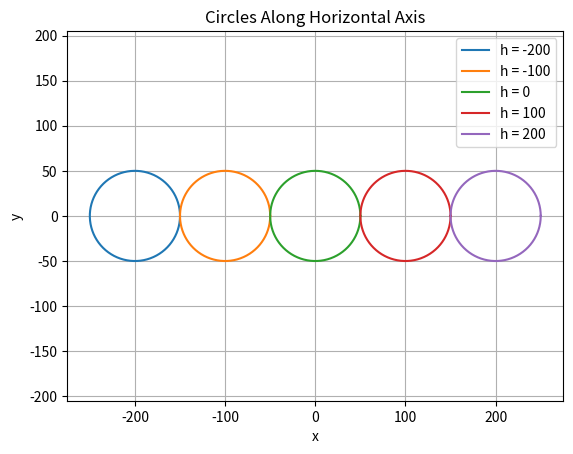

Recreate this plot in Python.
import numpy as np
import matplotlib.pyplot as plt

# Horizontal center positions
h_values = [-200, -100, 0, 100, 200]

# Radius
r = 50

# Angle
theta = np.linspace(0, 2 * np.pi, 500)

# Draw circles
for h in h_values:
    x = h + r * np.cos(theta)
    y = r * np.sin(theta)
    plt.plot(x, y, label=f"h = {h}")

plt.xlabel("x")
plt.ylabel("y")
plt.title("Circles Along Horizontal Axis")

plt.axis("equal")
plt.grid(True)
plt.legend()

plt.show()
